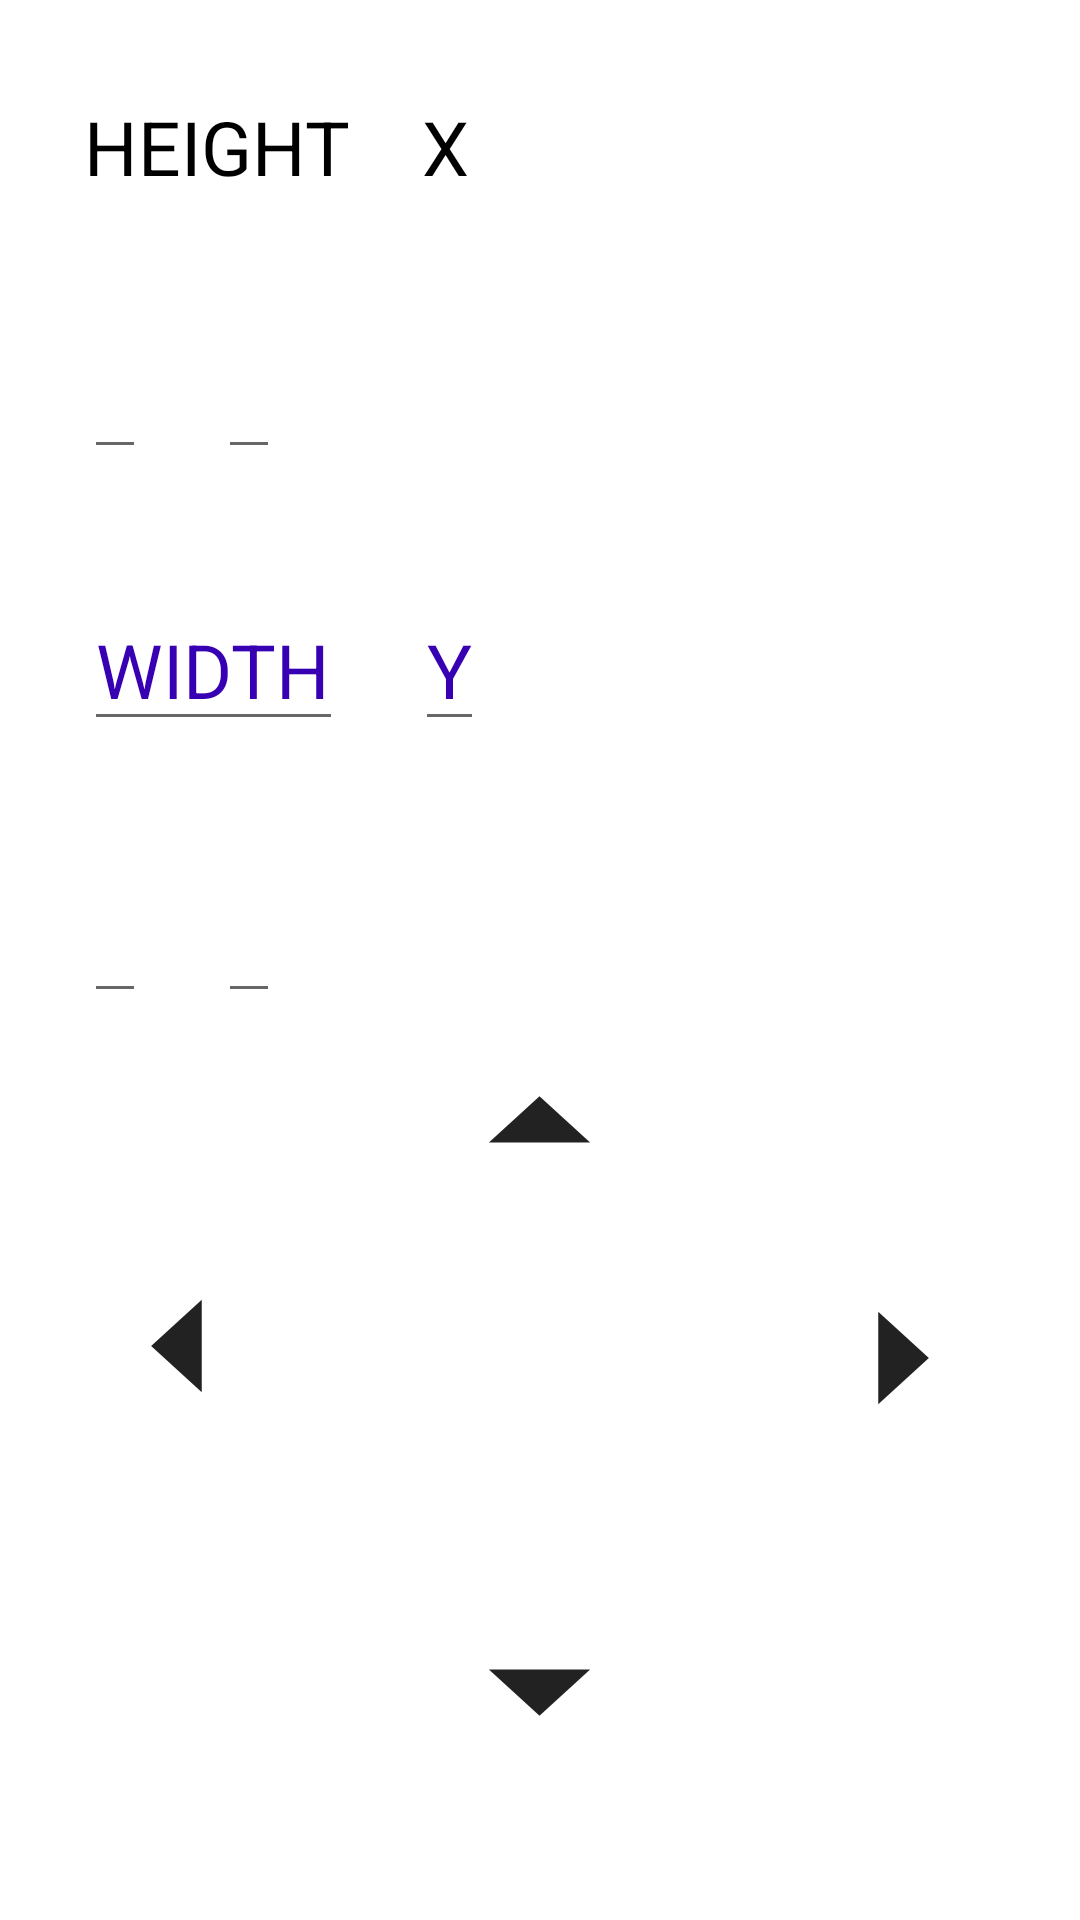

Produce the Android XML layout that renders to this screen, including the resource entries it uses.
<!-- AndroidManifest.xml: application theme Theme.EditorPage -->
<!-- res/layout/zzz.xml -->
<?xml version="1.0" encoding="utf-8"?>
<RelativeLayout
    xmlns:android="http://schemas.android.com/apk/res/android"
    android:layout_width="match_parent"
    android:layout_height="wrap_content"
    android:layout_alignParentBottom="true">

    <LinearLayout
        android:layout_width="match_parent"
        android:layout_height="wrap_content"
        android:orientation="vertical">

        <LinearLayout
            android:layout_width="match_parent"
            android:layout_height="wrap_content"
            android:orientation="horizontal"
            android:layout_marginTop="32dp">

            <TextView
                android:id="@+id/textheight"
                android:layout_width="wrap_content"
                android:layout_height="wrap_content"
                android:layout_marginStart="28dp"
                android:text="HEIGHT"
                android:textColor="@color/black"
                android:textSize="25dp" />

            <TextView
                android:id="@+id/xcoordinate"
                android:layout_width="wrap_content"
                android:layout_height="wrap_content"
                android:layout_marginStart="24dp"
                android:text="X"
                android:textColor="@color/black"
                android:textSize="25dp" />

        </LinearLayout>

        <LinearLayout
            android:layout_width="match_parent"
            android:layout_height="wrap_content"
            android:orientation="horizontal"
            android:layout_marginTop="40dp">

            <EditText
                android:id="@+id/height"
                android:layout_width="wrap_content"
                android:layout_height="wrap_content"
                android:singleLine="true"
                android:textSize="25dp"
                android:inputType="number"
                android:textColor="@color/purple_700"
                android:layout_marginStart="28dp"/>

            <EditText
                android:id="@+id/x_coordinate"
                android:layout_width="wrap_content"
                android:layout_height="wrap_content"
                android:singleLine="true"
                android:textColor="@color/purple_700"
                android:textSize="25dp"
                android:inputType="numberDecimal"
                android:layout_marginStart="24dp"/>

        </LinearLayout>

        <LinearLayout
            android:layout_width="match_parent"
            android:layout_height="wrap_content"
            android:orientation="horizontal"
            android:layout_marginTop="40dp">

            <EditText
                android:id="@+id/textwidth"
                android:layout_width="wrap_content"
                android:layout_height="wrap_content"
                android:singleLine="true"
                android:textSize="25dp"
                android:text="WIDTH"
                android:inputType="number"
                android:textColor="@color/purple_700"
                android:layout_marginStart="28dp"/>

            <EditText
                android:id="@+id/ycoordinate"
                android:layout_width="wrap_content"
                android:layout_height="wrap_content"
                android:singleLine="true"
                android:textColor="@color/purple_700"
                android:text="Y"
                android:textSize="25dp"
                android:inputType="numberDecimal"
                android:layout_marginStart="24dp"/>

        </LinearLayout>
        <LinearLayout
            android:layout_width="match_parent"
            android:layout_height="wrap_content"
            android:orientation="horizontal"
            android:layout_marginTop="40dp">

            <EditText
                android:id="@+id/width"
                android:layout_width="wrap_content"
                android:layout_height="wrap_content"
                android:singleLine="true"
                android:textSize="25dp"
                android:inputType="number"
                android:textColor="@color/purple_700"
                android:layout_marginStart="28dp"/>

            <EditText
                android:id="@+id/y_coordinate"
                android:layout_width="wrap_content"
                android:layout_height="wrap_content"
                android:singleLine="true"
                android:textColor="@color/purple_700"
                android:textSize="25dp"
                android:inputType="numberDecimal"
                android:layout_marginStart="24dp"/>

        </LinearLayout>

        <Button
            android:id="@+id/up_btn"
            android:layout_width="81dp"
            android:layout_height="74dp"
            android:background="@drawable/ic_baseline_arrow_drop_up_24"
            android:gravity="center"
            android:layout_gravity="center"/>


        <LinearLayout
            android:layout_width="match_parent"
            android:layout_height="wrap_content"
            android:orientation="horizontal">

            <RelativeLayout
                android:layout_width="match_parent"
                android:layout_height="wrap_content"
                android:layout_marginRight="20dp"
                android:layout_marginLeft="20dp">

                <Button
                    android:id="@+id/left_btn"
                    android:layout_width="81dp"
                    android:layout_height="74dp"
                    android:layout_gravity="center"
                    android:background="@drawable/ic_baseline_arrow_left_24" />


                <Button
                    android:id="@+id/right_btn"
                    android:layout_width="81dp"
                    android:layout_height="74dp"
                    android:layout_gravity="center"
                    android:layout_marginTop="4dp"
                    android:background="@drawable/ic_baseline_arrow_right_24"
                    android:layout_alignParentEnd="true"/>

            </RelativeLayout>





        </LinearLayout>

        <Button
            android:id="@+id/down_btn"
            android:layout_width="81dp"
            android:layout_height="74dp"
            android:layout_marginTop="36dp"
            android:layout_gravity="center"
            android:background="@drawable/ic_baseline_arrow_drop_down_24"
            />





    </LinearLayout>



</RelativeLayout>
<!-- resources referenced by this layout -->
<resources>
  <!-- drawable ic_baseline_arrow_drop_down_24 (drawable) -->
  <vector android:alpha="0.95" android:height="24dp"
      android:tint="#161617" android:viewportHeight="24"
      android:viewportWidth="24" android:width="24dp" xmlns:android="http://schemas.android.com/apk/res/android">
      <path android:fillColor="@android:color/white" android:pathData="M7,10l5,5 5,-5z"/>
  </vector>
  <!-- drawable ic_baseline_arrow_drop_up_24 (drawable) -->
  <vector android:alpha="0.95" android:height="24dp"
      android:tint="#161617" android:viewportHeight="24"
      android:viewportWidth="24" android:width="24dp" xmlns:android="http://schemas.android.com/apk/res/android">
      <path android:fillColor="@android:color/white" android:pathData="M7,14l5,-5 5,5z"/>
  </vector>
  <!-- drawable ic_baseline_arrow_left_24 (drawable) -->
  <vector android:alpha="0.95" android:autoMirrored="true"
      android:height="24dp" android:tint="#161617"
      android:viewportHeight="24" android:viewportWidth="24"
      android:width="24dp" xmlns:android="http://schemas.android.com/apk/res/android">
      <path android:fillColor="@android:color/white" android:pathData="M14,7l-5,5 5,5V7z"/>
  </vector>
  <!-- drawable ic_baseline_arrow_right_24 (drawable) -->
  <vector android:alpha="0.95" android:autoMirrored="true"
      android:height="24dp" android:tint="#161617"
      android:viewportHeight="24" android:viewportWidth="24"
      android:width="24dp" xmlns:android="http://schemas.android.com/apk/res/android">
      <path android:fillColor="@android:color/white" android:pathData="M10,17l5,-5 -5,-5v10z"/>
  </vector>
  <style name="Theme.EditorPage" parent="Theme.MaterialComponents.DayNight.DarkActionBar">
          
          <item name="colorPrimary">@color/purple_500</item>
          <item name="colorPrimaryVariant">@color/purple_700</item>
          <item name="colorOnPrimary">@color/white</item>
          
          <item name="colorSecondary">@color/teal_200</item>
          <item name="colorSecondaryVariant">@color/teal_700</item>
          <item name="colorOnSecondary">@color/black</item>
          
          <item name="android:statusBarColor">?attr/colorPrimaryVariant</item>
          
      </style>
  <!-- not gathered from this repository: default colours our renderer supplied (Android Studio template values) -->
  <color name="purple_500">#FF6200EE</color>
  <color name="purple_700">#FF3700B3</color>
  <color name="teal_200">#FF03DAC5</color>
  <color name="teal_700">#FF018786</color>
  <color name="black">#FF000000</color>
  <color name="white">#FFFFFFFF</color>
</resources>
